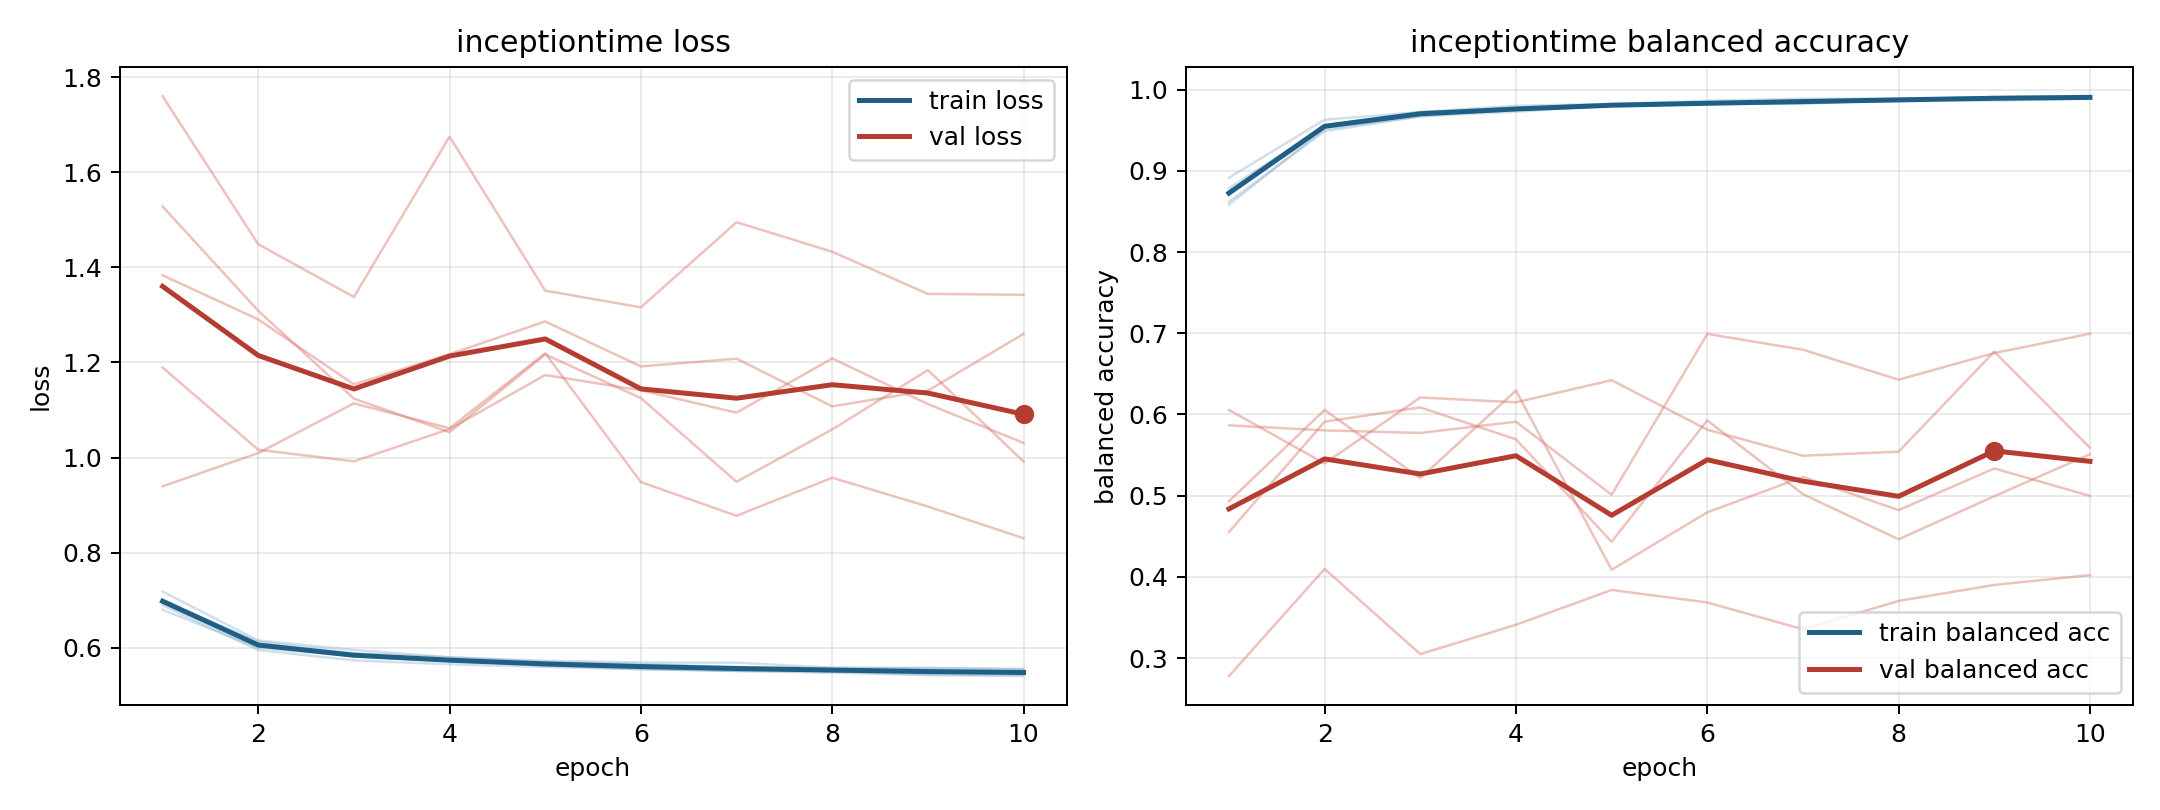

Data behind this chart, as committed beside it:
model, fold, epoch, train_loss, train_balanced_accuracy, val_loss, val_balanced_accuracy
inceptiontime, 1, 1, 0.6804, 0.8913, 1.76, 0.278
inceptiontime, 1, 2, 0.6004, 0.9628, 1.449, 0.4099
inceptiontime, 1, 3, 0.5829, 0.9723, 1.338, 0.305
inceptiontime, 1, 4, 0.5717, 0.9801, 1.675, 0.3411
inceptiontime, 1, 5, 0.5654, 0.9822, 1.351, 0.384
inceptiontime, 1, 6, 0.5582, 0.9862, 1.316, 0.3686
inceptiontime, 1, 7, 0.5519, 0.9887, 1.495, 0.3356
inceptiontime, 1, 8, 0.5523, 0.9886, 1.433, 0.3705
inceptiontime, 1, 9, 0.5497, 0.9905, 1.344, 0.3902
inceptiontime, 1, 10, 0.5473, 0.9914, 1.342, 0.4022
inceptiontime, 2, 1, 0.7024, 0.8619, 1.383, 0.6056
inceptiontime, 2, 2, 0.6057, 0.9487, 1.291, 0.5397
inceptiontime, 2, 3, 0.5823, 0.9672, 1.154, 0.6209
inceptiontime, 2, 4, 0.5737, 0.9727, 1.217, 0.615
inceptiontime, 2, 5, 0.5629, 0.9805, 1.286, 0.6422
inceptiontime, 2, 6, 0.5555, 0.9824, 1.192, 0.5813
inceptiontime, 2, 7, 0.5517, 0.9842, 1.208, 0.5492
inceptiontime, 2, 8, 0.5508, 0.9856, 1.108, 0.5542
inceptiontime, 2, 9, 0.5443, 0.9898, 1.141, 0.6773
inceptiontime, 2, 10, 0.5431, 0.9895, 1.26, 0.559
inceptiontime, 3, 1, 0.6995, 0.8785, 1.189, 0.4554
inceptiontime, 3, 2, 0.6131, 0.9547, 1.017, 0.5911
inceptiontime, 3, 3, 0.589, 0.9719, 0.9922, 0.6087
inceptiontime, 3, 4, 0.5802, 0.975, 1.06, 0.5694
inceptiontime, 3, 5, 0.5707, 0.9799, 1.174, 0.4434
inceptiontime, 3, 6, 0.5662, 0.982, 1.142, 0.5927
inceptiontime, 3, 7, 0.5598, 0.9873, 1.095, 0.5019
inceptiontime, 3, 8, 0.5579, 0.9871, 1.209, 0.4464
inceptiontime, 3, 9, 0.5583, 0.9863, 1.113, 0.4994
inceptiontime, 3, 10, 0.5561, 0.9887, 1.031, 0.5511
inceptiontime, 4, 1, 0.7185, 0.8583, 0.9398, 0.5866
inceptiontime, 4, 2, 0.6157, 0.9516, 1.01, 0.5804
inceptiontime, 4, 3, 0.5958, 0.9668, 1.114, 0.5772
inceptiontime, 4, 4, 0.5804, 0.9768, 1.062, 0.5911
inceptiontime, 4, 5, 0.573, 0.981, 1.22, 0.5012
inceptiontime, 4, 6, 0.5695, 0.9826, 0.9486, 0.6992
inceptiontime, 4, 7, 0.569, 0.9821, 0.8778, 0.6797
inceptiontime, 4, 8, 0.5584, 0.9883, 0.9578, 0.6428
inceptiontime, 4, 9, 0.557, 0.9889, 0.8973, 0.6756
inceptiontime, 4, 10, 0.555, 0.9902, 0.8307, 0.6994
inceptiontime, 5, 1, 0.6897, 0.8726, 1.528, 0.4932
inceptiontime, 5, 2, 0.5958, 0.9558, 1.309, 0.6056
inceptiontime, 5, 3, 0.5739, 0.9724, 1.124, 0.5216
inceptiontime, 5, 4, 0.5657, 0.9756, 1.053, 0.6294
inceptiontime, 5, 5, 0.5601, 0.9798, 1.217, 0.4088
inceptiontime, 5, 6, 0.5554, 0.9824, 1.125, 0.4796
inceptiontime, 5, 7, 0.5519, 0.9835, 0.9493, 0.523
inceptiontime, 5, 8, 0.548, 0.9866, 1.059, 0.4823
inceptiontime, 5, 9, 0.5427, 0.9906, 1.184, 0.5335
inceptiontime, 5, 10, 0.5409, 0.9918, 0.9917, 0.4998
